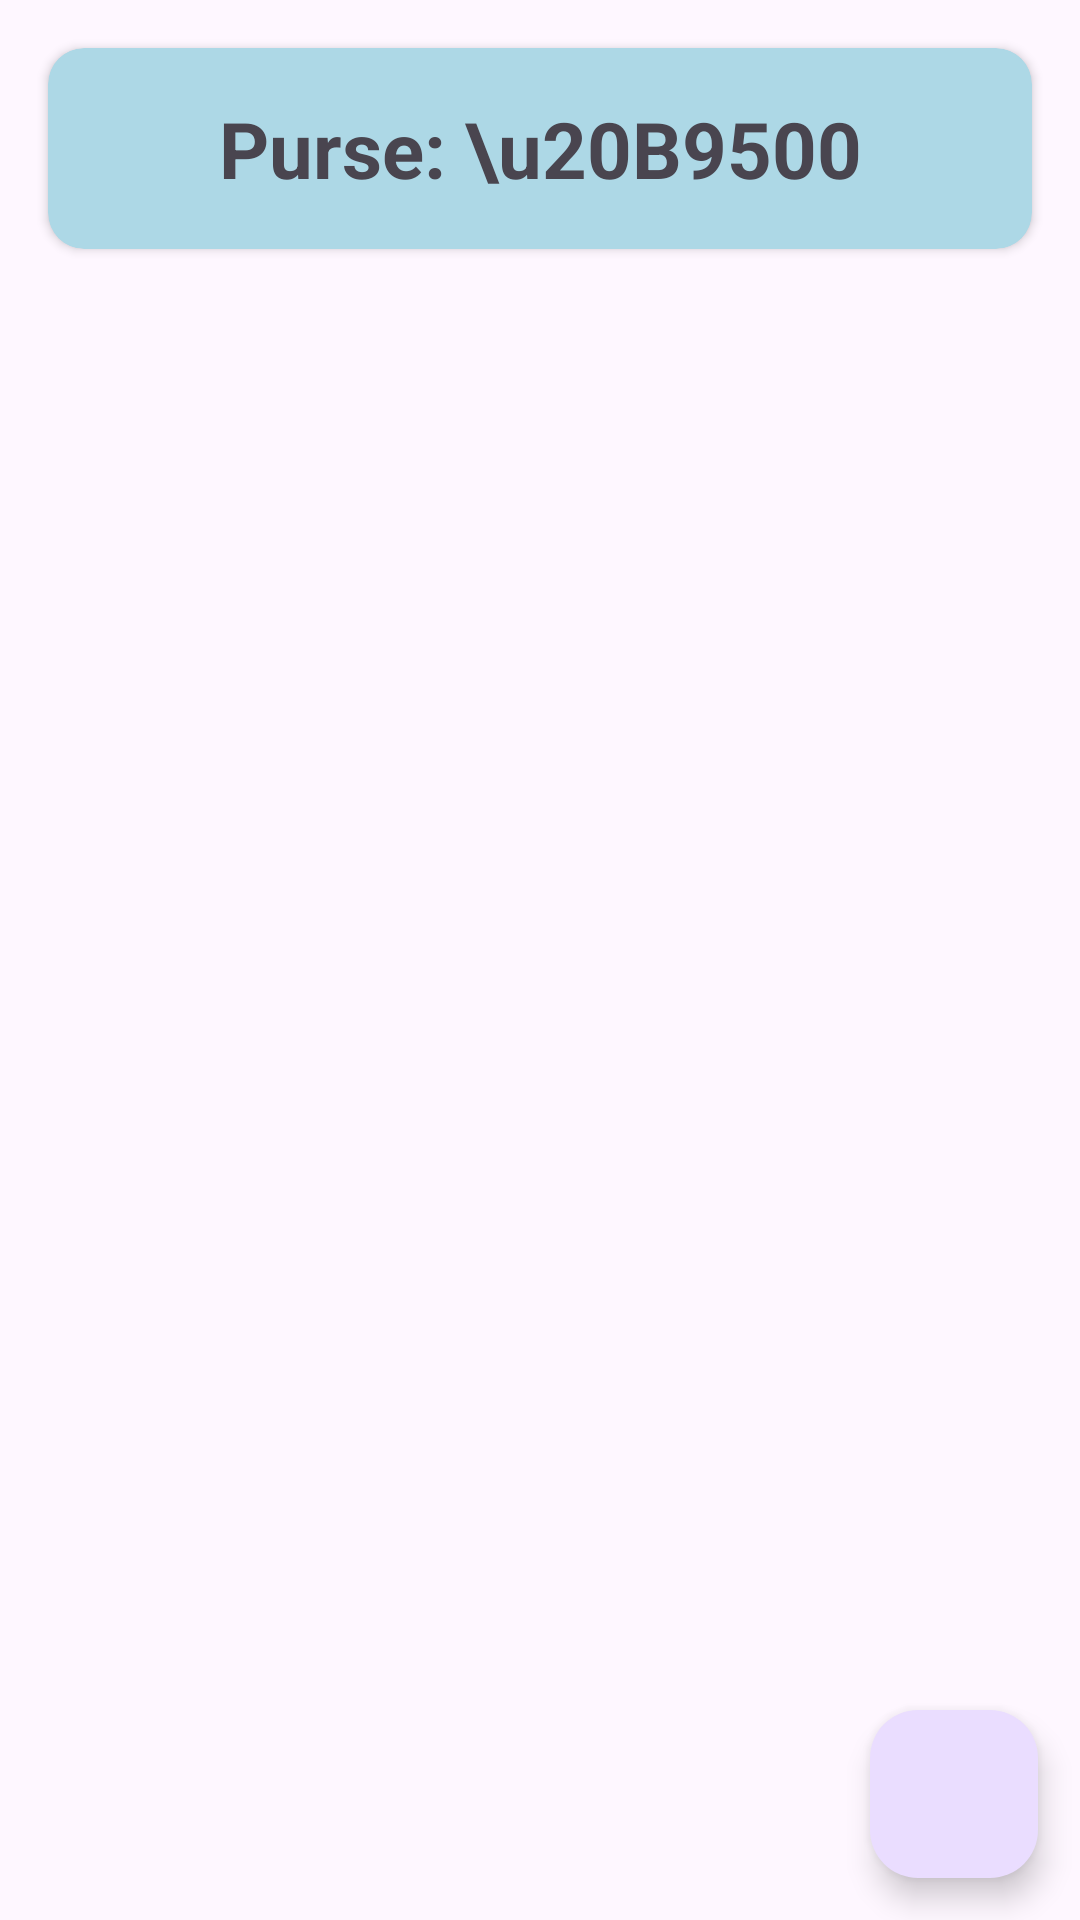

This screen was rendered from an Android layout file. Write that file and the resources it references.
<!-- AndroidManifest.xml: application theme Theme.TransactionBook -->
<!-- res/layout/activity_main.xml -->
<?xml version="1.0" encoding="utf-8"?>
<layout xmlns:android="http://schemas.android.com/apk/res/android"
    xmlns:app="http://schemas.android.com/apk/res-auto"
    xmlns:tools="http://schemas.android.com/tools"

    >
    <data>
        <variable
            name="clickHandler"
            type="com.codersarena.transactionbook.MainActivityClickHandler" />
    </data>

    <androidx.constraintlayout.widget.ConstraintLayout
        android:layout_width="match_parent"
        android:layout_height="match_parent"

        tools:context=".MainActivity">

        <androidx.cardview.widget.CardView

            android:id="@+id/cardView3"
            android:layout_width="match_parent"
            android:layout_height="wrap_content"
            android:layout_margin="16dp"
            app:cardBackgroundColor="#ADD8E6"

            app:cardCornerRadius="12dp"
            app:layout_constraintTop_toTopOf="parent"
            tools:layout_editor_absoluteX="16dp">

            <TextView
                android:layout_width="match_parent"
                android:layout_height="wrap_content"
                android:layout_marginLeft="16dp"
                android:layout_marginTop="16dp"
                android:layout_marginRight="16dp"
                android:layout_marginBottom="16dp"
                android:gravity="center_horizontal"
                android:text="Purse: \u20B9500"
                android:textSize="26sp"
                android:textStyle="bold" />


        </androidx.cardview.widget.CardView>

        <androidx.recyclerview.widget.RecyclerView
            android:layout_width="0dp"
            android:layout_height="0dp"
            android:layout_marginTop="16dp"
            android:id="@+id/recyclerView"
            app:layout_constraintTop_toBottomOf="@+id/cardView3"
            app:layout_constraintBottom_toBottomOf="parent"
            app:layout_constraintEnd_toEndOf="parent"
            app:layout_constraintStart_toStartOf="parent"
             />

        <com.google.android.material.floatingactionbutton.FloatingActionButton
            android:layout_width="wrap_content"

            android:layout_height="wrap_content"
            app:layout_constraintBottom_toBottomOf="parent"
            app:layout_constraintEnd_toEndOf="parent"
            app:layout_constraintHorizontal_bias="0.954"
            app:layout_constraintStart_toStartOf="parent"
            app:layout_constraintTop_toTopOf="parent"
            app:layout_constraintVertical_bias="0.976" />

    </androidx.constraintlayout.widget.ConstraintLayout>
</layout>
<!-- resources referenced by this layout -->
<resources>
  <style name="Theme.TransactionBook" parent="Base.Theme.TransactionBook" />
  <style name="Base.Theme.TransactionBook" parent="Theme.Material3.DayNight.NoActionBar">
          
          
      </style>
</resources>
